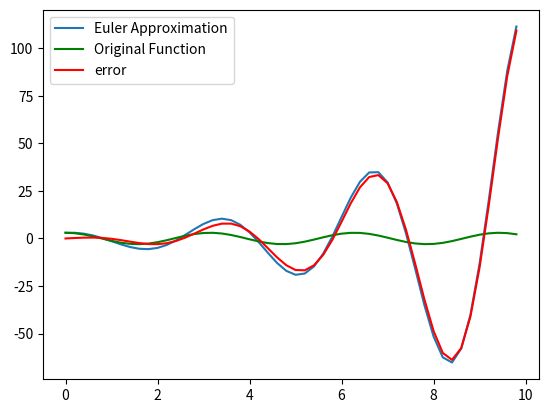

This chart was generated by the following Python code:
import numpy as np
import matplotlib.pyplot as plt
from math import cos

x0= 3
v0 = 0 

#main function
h= 0.2
w=2
t= np.arange(0, 10, h)
X= np.array([3* cos(w * i) for i in t])

#Harmonic oscillator
v= [v0]
x=[x0]
for i in range(1, len(t)):
    v.append(v[i-1] - w**2 * x[i-1] * h)
    x.append(x[i-1] + v[i-1] * h)

error= np.array([x[i] -X[i] for i in range(len(t))])
plt.plot(t, x, label= 'Euler Approximation')
plt.plot(t, X, color= 'g', label= 'Original Function')
plt.plot(t, error, color= 'r', label= 'error')
plt.legend()
plt.show()